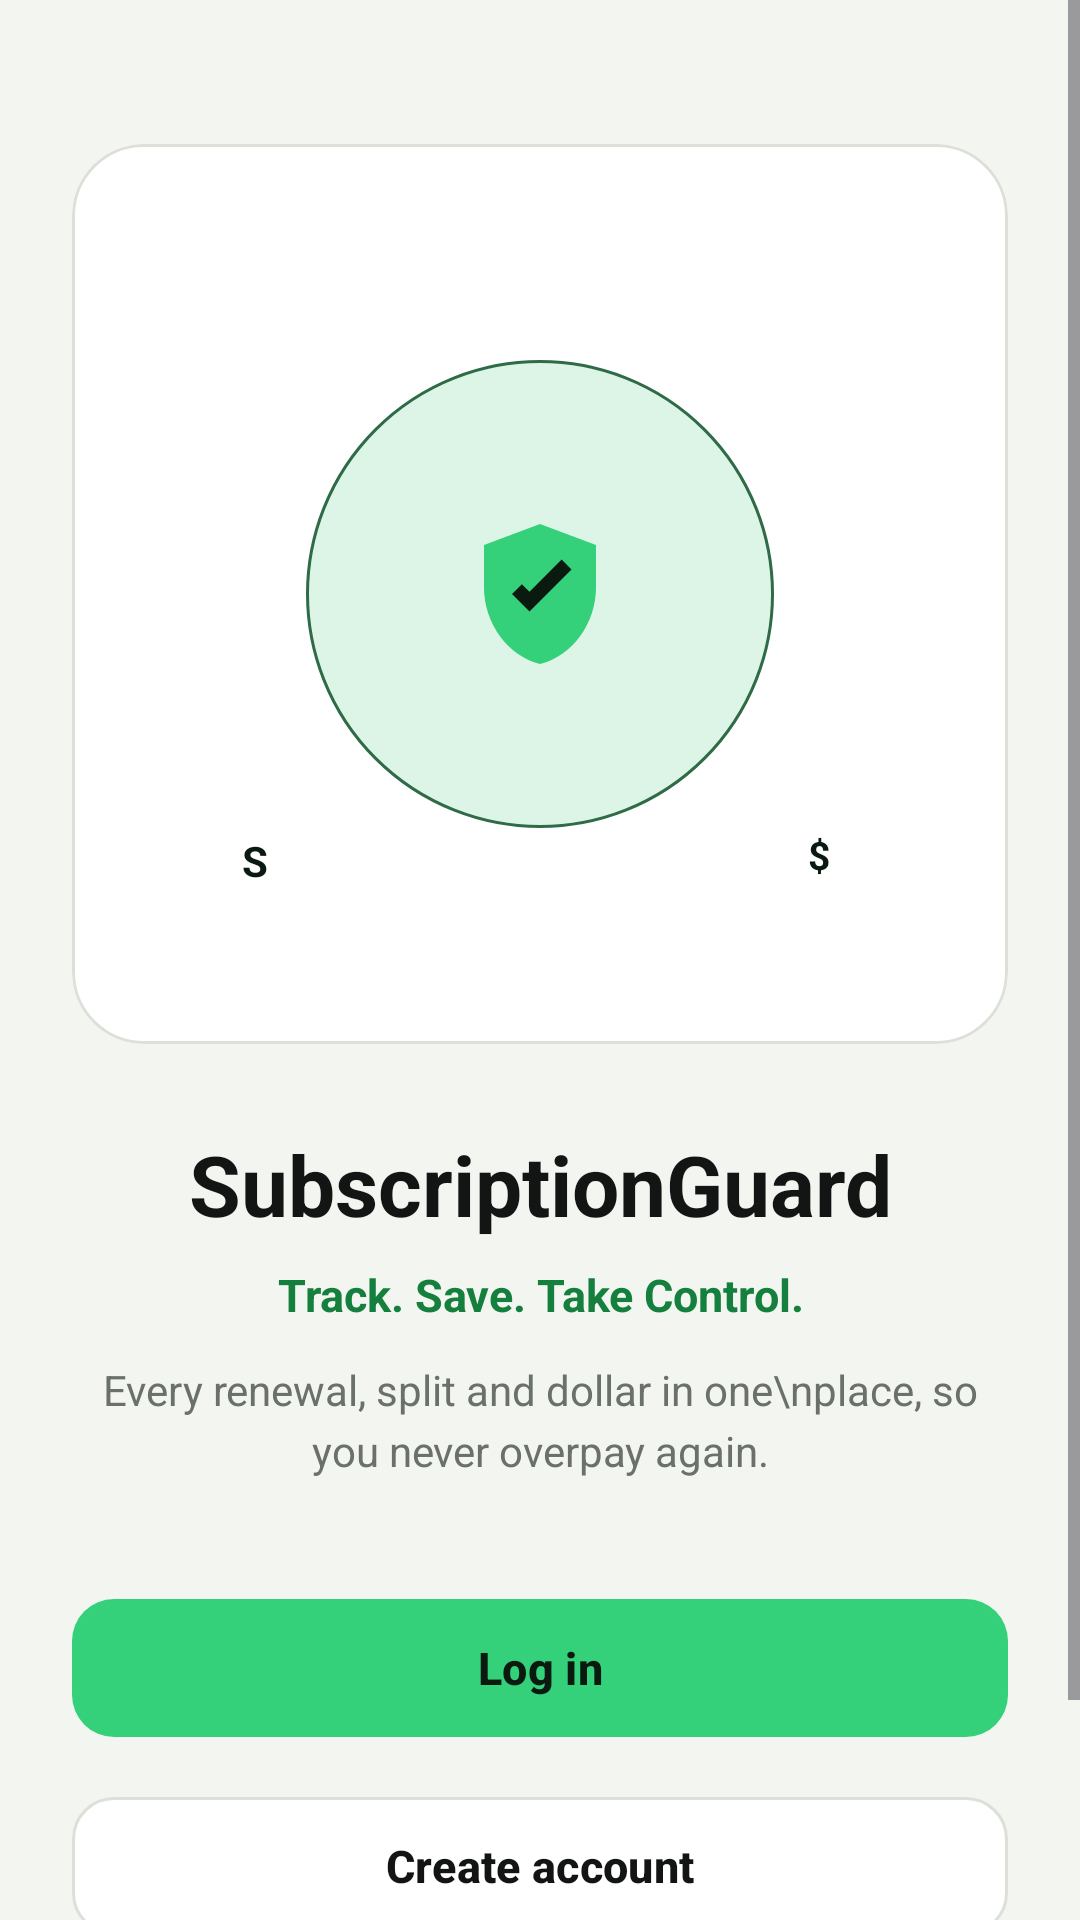

Reconstruct the res/layout file that produces this screen, plus the resources it refers to.
<!-- AndroidManifest.xml: application theme Theme.SubGuard -->
<!-- res/layout/fragment_welcome.xml -->
<?xml version="1.0" encoding="utf-8"?>
<ScrollView xmlns:android="http://schemas.android.com/apk/res/android"
    xmlns:app="http://schemas.android.com/apk/res-auto"
    android:layout_width="match_parent"
    android:layout_height="match_parent"
    android:background="@color/app_background"
    android:fillViewport="true">

    <androidx.constraintlayout.widget.ConstraintLayout
        android:layout_width="match_parent"
        android:layout_height="wrap_content"
        android:padding="24dp">

        
        <com.google.android.material.card.MaterialCardView
            android:id="@+id/card_hero_graphic"
            android:layout_width="0dp"
            android:layout_height="300dp"
            android:layout_marginTop="24dp"
            app:cardBackgroundColor="@color/card_background"
            app:cardCornerRadius="24dp"
            app:cardElevation="0dp"
            app:strokeColor="@color/card_border"
            app:strokeWidth="1dp"
            app:layout_constraintTop_toTopOf="parent"
            app:layout_constraintStart_toStartOf="parent"
            app:layout_constraintEnd_toEndOf="parent">

            <androidx.constraintlayout.widget.ConstraintLayout
                android:layout_width="match_parent"
                android:layout_height="match_parent"
                android:padding="24dp">

                
                <TextView
                    android:id="@+id/badge_netflix"
                    android:layout_width="40dp"
                    android:layout_height="40dp"
                    android:background="@drawable/bg_circle_elevated"
                    android:backgroundTint="@color/brand_netflix"
                    android:gravity="center"
                    android:text="N"
                    android:textColor="@color/white"
                    android:textSize="18sp"
                    android:textStyle="bold"
                    app:layout_constraintStart_toStartOf="parent"
                    app:layout_constraintTop_toTopOf="parent"
                    android:layout_marginStart="8dp"
                    android:layout_marginTop="16dp" />

                <TextView
                    android:id="@+id/badge_telus"
                    android:layout_width="36dp"
                    android:layout_height="36dp"
                    android:background="@drawable/bg_circle_elevated"
                    android:backgroundTint="@color/brand_telus"
                    android:gravity="center"
                    android:text="T"
                    android:textColor="@color/white"
                    android:textSize="14sp"
                    android:textStyle="bold"
                    app:layout_constraintEnd_toEndOf="parent"
                    app:layout_constraintTop_toTopOf="parent"
                    android:layout_marginEnd="12dp"
                    android:layout_marginTop="22dp" />

                <TextView
                    android:id="@+id/badge_spotify"
                    android:layout_width="34dp"
                    android:layout_height="34dp"
                    android:background="@drawable/bg_circle_elevated"
                    android:backgroundTint="@color/brand_spotify"
                    android:gravity="center"
                    android:text="S"
                    android:textColor="@color/button_on_green"
                    android:textSize="14sp"
                    android:textStyle="bold"
                    app:layout_constraintStart_toStartOf="parent"
                    app:layout_constraintBottom_toBottomOf="parent"
                    android:layout_marginStart="20dp"
                    android:layout_marginBottom="20dp" />

                <TextView
                    android:id="@+id/badge_amber"
                    android:layout_width="30dp"
                    android:layout_height="30dp"
                    android:background="@drawable/bg_circle_elevated"
                    android:backgroundTint="@color/warning_amber"
                    android:gravity="center"
                    android:text="$"
                    android:textColor="@color/button_on_green"
                    android:textSize="13sp"
                    android:textStyle="bold"
                    app:layout_constraintEnd_toEndOf="parent"
                    app:layout_constraintBottom_toBottomOf="parent"
                    android:layout_marginEnd="24dp"
                    android:layout_marginBottom="24dp" />

                
                <FrameLayout
                    android:layout_width="156dp"
                    android:layout_height="156dp"
                    android:background="@drawable/bg_circle_green"
                    app:layout_constraintTop_toTopOf="parent"
                    app:layout_constraintBottom_toBottomOf="parent"
                    app:layout_constraintStart_toStartOf="parent"
                    app:layout_constraintEnd_toEndOf="parent">

                    <FrameLayout
                        android:layout_width="104dp"
                        android:layout_height="104dp"
                        android:layout_gravity="center"
                        android:background="@drawable/bg_circle_elevated"
                        android:backgroundTint="@color/primary_green">

                        <ImageView
                            android:layout_width="56dp"
                            android:layout_height="56dp"
                            android:layout_gravity="center"
                            android:src="@drawable/ic_shield_check"
                            android:contentDescription="SubscriptionGuard Shield" />
                    </FrameLayout>
                </FrameLayout>

            </androidx.constraintlayout.widget.ConstraintLayout>
        </com.google.android.material.card.MaterialCardView>

        
        <TextView
            android:id="@+id/tv_app_title"
            android:layout_width="0dp"
            android:layout_height="wrap_content"
            android:layout_marginTop="28dp"
            android:gravity="center"
            android:text="SubscriptionGuard"
            android:textColor="@color/text_primary"
            android:textSize="28sp"
            android:textStyle="bold"
            app:layout_constraintTop_toBottomOf="@id/card_hero_graphic"
            app:layout_constraintStart_toStartOf="parent"
            app:layout_constraintEnd_toEndOf="parent" />

        <TextView
            android:id="@+id/tv_tagline"
            android:layout_width="0dp"
            android:layout_height="wrap_content"
            android:layout_marginTop="8dp"
            android:gravity="center"
            android:text="Track. Save. Take Control."
            android:textColor="@color/accent_green_text"
            android:textSize="15sp"
            android:textStyle="bold"
            app:layout_constraintTop_toBottomOf="@id/tv_app_title"
            app:layout_constraintStart_toStartOf="parent"
            app:layout_constraintEnd_toEndOf="parent" />

        <TextView
            android:id="@+id/tv_description"
            android:layout_width="0dp"
            android:layout_height="wrap_content"
            android:layout_marginTop="12dp"
            android:gravity="center"
            android:lineSpacingExtra="4dp"
            android:text="Every renewal, split and dollar in one\nplace, so you never overpay again."
            android:textColor="@color/text_secondary"
            android:textSize="14sp"
            app:layout_constraintTop_toBottomOf="@id/tv_tagline"
            app:layout_constraintStart_toStartOf="parent"
            app:layout_constraintEnd_toEndOf="parent" />

        
        <com.google.android.material.button.MaterialButton
            android:id="@+id/btn_log_in"
            android:layout_width="0dp"
            android:layout_height="54dp"
            android:layout_marginTop="36dp"
            android:text="Log in"
            android:textAllCaps="false"
            android:textColor="@color/button_on_green"
            android:textSize="15sp"
            android:textStyle="bold"
            app:backgroundTint="@color/primary_green"
            app:cornerRadius="14dp"
            app:layout_constraintTop_toBottomOf="@id/tv_description"
            app:layout_constraintBottom_toTopOf="@id/btn_create_account"
            app:layout_constraintVertical_bias="1.0"
            app:layout_constraintStart_toStartOf="parent"
            app:layout_constraintEnd_toEndOf="parent" />

        <com.google.android.material.button.MaterialButton
            android:id="@+id/btn_create_account"
            style="@style/Widget.Material3.Button.OutlinedButton"
            android:layout_width="0dp"
            android:layout_height="54dp"
            android:layout_marginTop="12dp"
            android:text="Create account"
            android:textAllCaps="false"
            android:textColor="@color/text_primary"
            android:textSize="15sp"
            android:textStyle="bold"
            app:backgroundTint="@color/card_background"
            app:cornerRadius="14dp"
            app:strokeColor="@color/card_border"
            app:strokeWidth="1dp"
            app:layout_constraintTop_toBottomOf="@id/btn_log_in"
            app:layout_constraintStart_toStartOf="parent"
            app:layout_constraintEnd_toEndOf="parent" />

        <TextView
            android:id="@+id/btn_demo"
            android:layout_width="wrap_content"
            android:layout_height="wrap_content"
            android:layout_marginTop="16dp"
            android:padding="8dp"
            android:text="Continue in Demo Mode →"
            android:textColor="@color/text_secondary"
            android:textSize="13sp"
            app:layout_constraintTop_toBottomOf="@id/btn_create_account"
            app:layout_constraintBottom_toBottomOf="parent"
            app:layout_constraintStart_toStartOf="parent"
            app:layout_constraintEnd_toEndOf="parent" />

    </androidx.constraintlayout.widget.ConstraintLayout>
</ScrollView>
<!-- resources referenced by this layout -->
<resources>
  <color name="accent_green_text">#15803D</color>
  <color name="app_background">#F3F5F0</color>
  <color name="brand_netflix">#E50914</color>
  <color name="brand_spotify">#1ED760</color>
  <color name="brand_telus">#4B286D</color>
  <color name="button_on_green">#0B1A10</color>
  <color name="card_background">#FFFFFF</color>
  <color name="card_border">#DCE0D8</color>
  <color name="primary_green">#34D17A</color>
  <color name="text_primary">#121513</color>
  <color name="text_secondary">#69716A</color>
  <color name="warning_amber">#A86A00</color>
  <color name="white">#FFFFFFFF</color>
  <!-- drawable bg_circle_green (drawable) -->
  <?xml version="1.0" encoding="utf-8"?>
  <shape xmlns:android="http://schemas.android.com/apk/res/android"
      android:shape="oval">
      <solid android:color="@color/green_surface" />
      <stroke
          android:width="1dp"
          android:color="@color/green_border" />
  </shape>
  <!-- drawable ic_shield_check (drawable) -->
  <?xml version="1.0" encoding="utf-8"?>
  <vector xmlns:android="http://schemas.android.com/apk/res/android"
      android:width="48dp"
      android:height="48dp"
      android:viewportWidth="24"
      android:viewportHeight="24">
      <path
          android:fillColor="@color/primary_green"
          android:pathData="M12,2L4,5v6.09c0,5.05 3.41,9.76 8,10.91 4.59,-1.15 8,-5.86 8,-10.91V5L12,2z" />
      <path
          android:fillColor="@color/button_on_green"
          android:pathData="M10.5,14.5l-2.5,-2.5 1.41,-1.41L10.5,11.67l4.59,-4.59L16.5,8.5 10.5,14.5z" />
  </vector>
  <style name="Theme.SubGuard" parent="Base.Theme.SubGuard" />
  <color name="green_surface">#DDF5E6</color>
  <color name="green_border">#2F6B47</color>
  <style name="Base.Theme.SubGuard" parent="Theme.Material3.DayNight.NoActionBar">
          <item name="colorPrimary">@color/primary_green</item>
          <item name="colorOnPrimary">@color/button_on_green</item>
          <item name="android:statusBarColor">@color/app_background</item>
          <item name="android:navigationBarColor">@color/card_background</item>
          <item name="android:windowBackground">@color/app_background</item>
      </style>
</resources>
